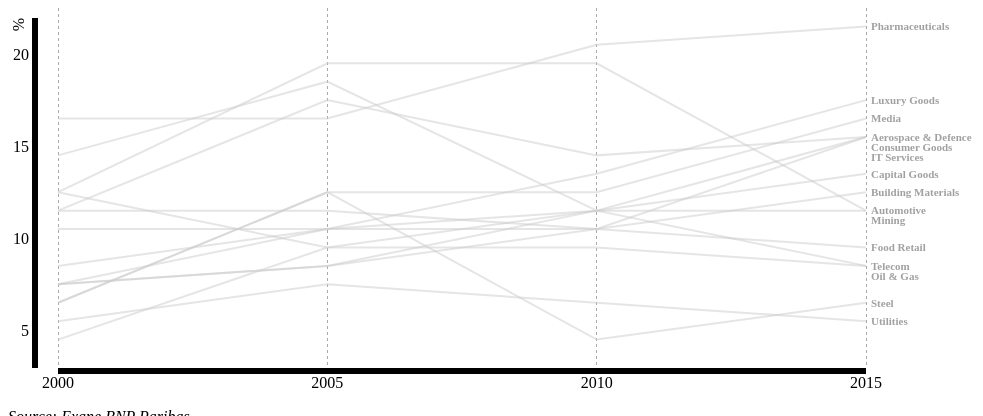
D3 v3 page, settled after 360 driven frames (6 s of simulated time); the page loaded 1 data file(s).


// ── js/main.js
// D3js - Profitability of Industrial Sectors
var color=d3.scale.category20c();
var height = 400;

//var x = d3.scale.ordinal().rangeBands([0, width]);

var years=[2000,2005,2010,2015];

function updateGraph() {

    //console.info('updateGraph()',vis);
    width=$('div.container').width();
    var xScale = d3.scale.linear().range([50, width-150]);
    var yScale = d3.scale.linear().range([height-50, 0]);//PCT
    
    var xAxis = d3.svg.axis().scale(xScale).orient("bottom")
        .ticks(5)
        .tickFormat(function(d){return d})
        ;
    
    var yAxis = d3.svg.axis().scale(yScale).orient("left").ticks(6);

    var line = d3.svg.line()
        //.interpolate("basis")
        .interpolate("linear")
        .x(function(d) { return xScale(d[0]); })
        .y(function(d) { return yScale(d[1]); });


    
    vis.attr("width", width ).attr("height", 400 );
    // x.domain(data.map(function(d,i) { return i; }));
    xScale.domain([2000,2015]);//2000  2005    2010    2015
    yScale.domain([3, 22]);
    
    //y1.domain([0, 0.25]);

    // delete prev axis
    vis.selectAll('.axis').remove();

    // x-axis to svg
    vis.append("g").attr("class", "x axis")
        .attr("transform", "translate(0,360)")
        .style("font-size","16px")
        .call(xAxis);
    

    vis.append("g")
        .attr("class", "y axis")
        .style("font-size","16px")
        .attr("transform", "translate(30,10)")
        .call(yAxis)
    
    .append("text")
        .attr("transform", "rotate(-90)")
        .attr("y", -25)
        .attr("dy", ".71em")
        .style("text-anchor", "end")
        .text("%");
    

    var vline= vis.selectAll("line.vline").data(years);
    vline.enter().append("line")
        .attr("class","vline")
        .attr("stroke","#aaaaaa")
        .style("stroke-dasharray", ("3, 3"))
        //.style("opacity",0.5)
        .attr("stroke-width",1)
        .style('shape-rendering','crispEdges');
    
    vline.transition()
        .attr("x1",function(d){return xScale(d);})
        .attr("x2",function(d){return xScale(d);})
        .attr("y1",0).attr("y2",height-40);

   
    




    //console.log(data.length)
    vis.selectAll(".group").remove();

    var group = vis.selectAll(".group")
        .data(data)
        .enter().append("g")
        .attr("class", "group");
            
    
    group.append("path")
        .attr("d", function(d) { return line(d.d); })
        .attr("class", "line")
        .style("cursor", "pointer")
        .style("stroke", function(d){
            //console.warn(d);
            return '#cccccc';
            return color(d.name);
        })
        .attr("stroke-width", 2)
        .style('opacity', 0.5)
        .attr("fill", "none")
        /*
        .on("mouseover", function(d){
            d3.select(this).style('stroke-width', 4);
            d3.select(this).style('opacity', 1);
        })
        //.on("mousemove", mm1)
        .on("mouseout", function(d){
            d3.select(this).style('stroke-width', 2);
            d3.select(this).style('opacity', 0.5);
        })
        */
        ;
          
    group.append("text")
        .datum(function(d) { return {name: d.name, offset:+d.offset_y, value: d.d[d.d.length - 1]}; })
        .attr("transform", function(d) { 
            //console.log(d);
            return "translate(" + xScale(d.value[0]) + "," + (yScale(d.value[1])+d.offset) + ")";
        })
        .attr("x", 5)
        .attr("dy", ".35em")
        .attr("fill", "#444444")
        .style("font-size", "11px")
        .style("font-weight", "bold")
        .style("cursor", "pointer")
        .style('opacity', 0.5)
        .text(function(d) { return d.name; });


    group
    .on("mouseover",function(d){
        
        if(_last){
            d3.select(_last).select('path').attr("stroke-width", 2).style('opacity', 0.5).style('stroke','#cccccc');
            d3.select(_last).select('text').style('opacity', 0.5);
        }
        
        d3.select(this).select('path').attr("stroke-width", 4).style('opacity', 1).style('stroke','#cc0000');
        d3.select(this).select('text').style('opacity', 1).style('font-weight','bold');
        var htm="Sector: <b>"+d.name+"</b><hr />";
        htm+="<table>";
        htm+="<thead><th width=60>Year</th><th>ROCE</th>";
        for(var i in d.d){
            var o=d.d[i];
            //console.log(o);
            htm+="<tr><td>"+o[0];
            htm+="<td style='text-align:right'>"+o[1]+"%</td>";    
        }
        htm+="</table>";
        ttover(htm);
        _last=this;
    }).on("mousemove",function(){
        ttmove();
    }).on("mouseout",function(d){
        //console.warn(d);
        //d3.select(this).select('path').attr("stroke-width", 2).style('opacity', 0.5).style('stroke','#cccccc');
        //d3.select(this).select('text').style('opacity', 0.5);
        ttout();
    });

}

var _last=null;

// data part
var data=[];


$(function() {

    //refresh();//compute and redraw graph
    d3.tsv("data.tsv", function(error, json){
        
        if (error) {
            return console.error(error);
        }
        
        //console.log(json);
        
        data=[];
        for(var i in json){
            var o=json[i];
            //console.log(o);
            var d=[];
            d.push([2000,+o['2000']]);
            d.push([2005,+o['2005']]);
            d.push([2010,+o['2010']]);
            d.push([2015,+o['2015']]);
            data.push({'name':o.Sector,'offset_y':o.offset,'d':d});
        }
        //console.info(data);
        updateGraph();
    });

    console.info('d3.version',d3.version);
    
    width=$('div.container').width();
    vis = d3.select("div#graph1").append("svg:svg")
        .attr("width", width)
        .attr("height", height)
        .attr("class", "vis");

    ttdiv = d3.select("body").append("div").attr("class", "tooltip").style("opacity", 1e-6);
    
});

var t;

d3.select(window).on('resize', function(){  
    
    clearTimeout(t);
    t=setTimeout(function()
    {
        // all resizable graph should be updated here
        console.log('resizeEnd');
        updateGraph();
    },300);//update all graph
});

// ── js/tooltip.js
var ttdiv = d3.select("body").append("div").attr("class", "tooltip").style("opacity", 1e-6);

function ttover(html){
    if(html)ttdiv.html(html);
    //console.log('ttover');
    ttdiv.transition().duration(100).style("opacity", 1);
}

function ttmove(){
  ttdiv.style("left", ttleft ).style("top", tttop);
}

function ttleft(){
  var max = $("body").width()-$("div.tooltip").width() - 20;
    return  Math.min( max , d3.event.pageX + 10 ) + "px";
}

function tttop(){
	var max = $("body").height()-$("div.tooltip").height() - 20;
    return  Math.min( max , d3.event.pageY + 10 ) + "px";	
}

function ttout(){
    //console.log('ttout');
    ttdiv.transition().duration(200).style("opacity", 1e-6);
}

### data: data.tsv
Sector	2000	2005	2010	2015	offset
Aerospace & Defence	7	10	10	15	0
Automotive	7	8	11	11	0
Building Materials	11	11	10	12	0
Capital Goods	8	10	11	13	0
Consumer Goods	11	17	14	15	10
Food Retail	7	8	10	9	0
IT Services	12	9	11	15	20
Luxury Goods	10	10	13	17	0
Media	6	12	12	16	0
Mining	12	19	19	11	10
Oil & Gas	14	18	11	8	10
Pharmaceuticals	16	16	20	21	0
Steel	6	12	4	6	0
Telecom	4	9	9	8	0
Utilities	5	7	6	5	0